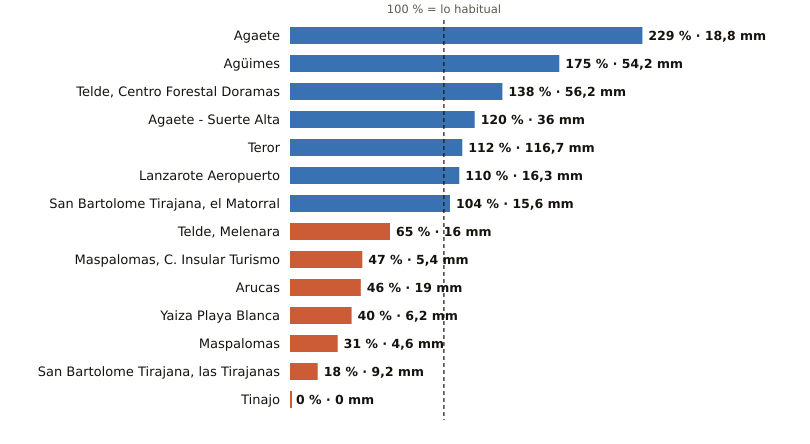

The data file committed next to this chart (first rows):
estacion, provincia, indicativo, mm_otono, referencia_mm, pct, periodo_referencia, hasta, hora
Agaete, Las Palmas, C619X, 18.8, 8.2, 229, 2009-2025, 2026-11-01, 13
Agüimes, Las Palmas, C648C, 54.2, 30.9, 175, 2009-2025, 2026-11-01, 12
Telde, Centro Forestal Doramas, Las Palmas, C648N, 56.2, 40.6, 138, 1991-2020, 2026-11-01, 13
Agaete - Suerte Alta, Las Palmas, C668V, 36.0, 30.1, 120, 1991-2025, 2026-11-01, 12
Teror, Las Palmas, C656V, 116.7, 104.5, 112, 1993-2025, 2026-11-01, 12
Lanzarote Aeropuerto, Las Palmas, C029O, 16.3, 14.8, 110, 1991-2020, 2026-11-01, 13
San Bartolome Tirajana, el Matorral, Las Palmas, C639U, 15.6, 15.0, 104, 1991-2020, 2026-11-01, 13
Telde, Melenara, Las Palmas, C649R, 16.0, 24.8, 65, 2009-2025, 2026-11-01, 13
Maspalomas, C. Insular Turismo, Las Palmas, C639M, 5.4, 11.4, 47, 1991-2020, 2026-11-01, 13
Arucas, Las Palmas, C669B, 19.0, 41.5, 46, 2009-2025, 2026-11-01, 12
Yaiza Playa Blanca, Las Palmas, C019V, 6.2, 15.4, 40, 1991-2020, 2026-11-01, 12
Maspalomas, Las Palmas, C689E, 4.6, 14.8, 31, 1991-2020, 2026-11-01, 13
San Bartolome Tirajana, las Tirajanas, Las Palmas, C635B, 9.2, 51.7, 18, 2009-2025, 2026-11-01, 13
Tinajo, Las Palmas, C048W, 0.0, 15.2, 0, 2010-2025, 2026-11-01, 12
